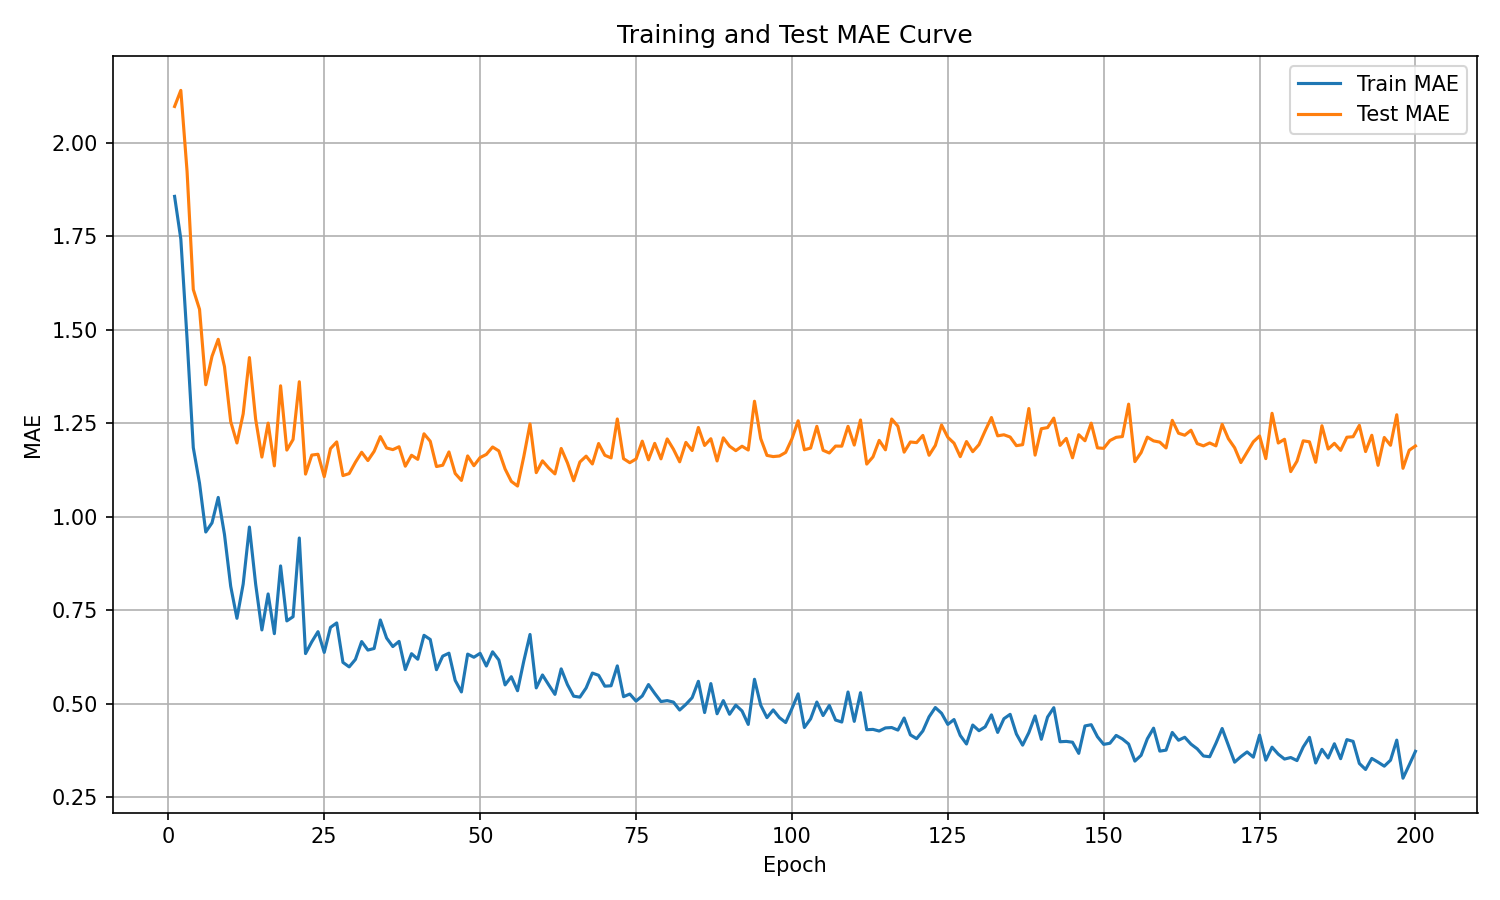

Source data for this figure (header and first rows):
epoch, train_mae, test_mae
1, 1.857, 2.097
2, 1.743, 2.14
3, 1.476, 1.924
4, 1.185, 1.608
5, 1.09, 1.555
6, 0.9593, 1.353
7, 0.9837, 1.429
8, 1.052, 1.475
9, 0.9529, 1.402
10, 0.814, 1.255
11, 0.7285, 1.197
12, 0.8201, 1.275
13, 0.9725, 1.426
14, 0.8199, 1.261
15, 0.6973, 1.16
16, 0.7936, 1.25
17, 0.6874, 1.136
18, 0.8686, 1.35
19, 0.7215, 1.178
20, 0.7327, 1.207
21, 0.9432, 1.361
22, 0.6341, 1.114
23, 0.6655, 1.165
24, 0.6928, 1.167
25, 0.6373, 1.107
26, 0.7042, 1.182
27, 0.7161, 1.2
28, 0.6106, 1.11
29, 0.5986, 1.116
30, 0.6185, 1.146
31, 0.6663, 1.172
32, 0.6435, 1.15
33, 0.6478, 1.175
34, 0.724, 1.214
35, 0.6757, 1.184
36, 0.6529, 1.18
37, 0.6668, 1.187
38, 0.5914, 1.135
39, 0.6338, 1.164
40, 0.619, 1.154
41, 0.683, 1.222
42, 0.6719, 1.202
43, 0.591, 1.134
44, 0.6273, 1.138
45, 0.6352, 1.173
46, 0.5625, 1.116
47, 0.5316, 1.097
48, 0.6328, 1.163
49, 0.6243, 1.137
50, 0.6348, 1.158
51, 0.6008, 1.167
52, 0.6389, 1.187
53, 0.617, 1.176
54, 0.5504, 1.128
55, 0.5723, 1.095
56, 0.5348, 1.082
57, 0.6139, 1.161
58, 0.6853, 1.248
59, 0.5424, 1.118
60, 0.577, 1.15
... 140 more rows
